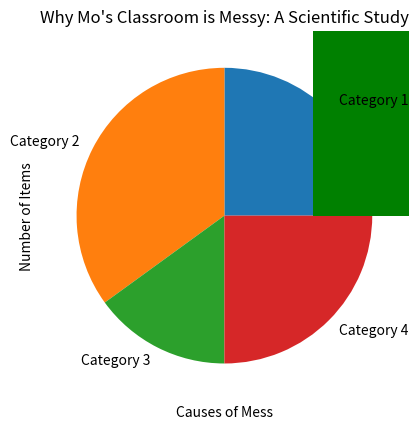

The matplotlib source for this figure:
import numpy as np
import matplotlib.pyplot as plt

# Numpy Code

matrix = np.random.randint(1, 101, size=(4, 4))
print("Generated Matric:\n", matrix)

max_value = np.max(matrix)
print("Maximum Value:", max_value)

min_value = np.min(matrix)
print("Minimum Value:", min_value)

# Pie Chart / MatPlotLib

sizes = [25, 35, 15, 25]
labels = ["Category 1", "Category 2", "Category 3", "Category 4"]

plt.pie(sizes, labels=labels)
plt.title("Basic Pie Chart")
plt.show()

# Bar Graph / MathPlotLib
causes = [
    "Hardware projects",
    "Half-Eaten Snacks",
    "Mysterious Sticky Notes",
    "Enoch",
    "Papers That Blew Off the Desk",
]
items_count = [0, 5, 10, 7, 12]

plt.bar(causes, items_count, color=["orange", "green", "blue", "purple", "red"])
plt.xlabel("Causes of Mess")
plt.ylabel("Number of Items")
plt.title("Why Mo's Classroom is Messy: A Scientific Study")

plt.xticks(rotation=30, ha="right")

plt.show()
